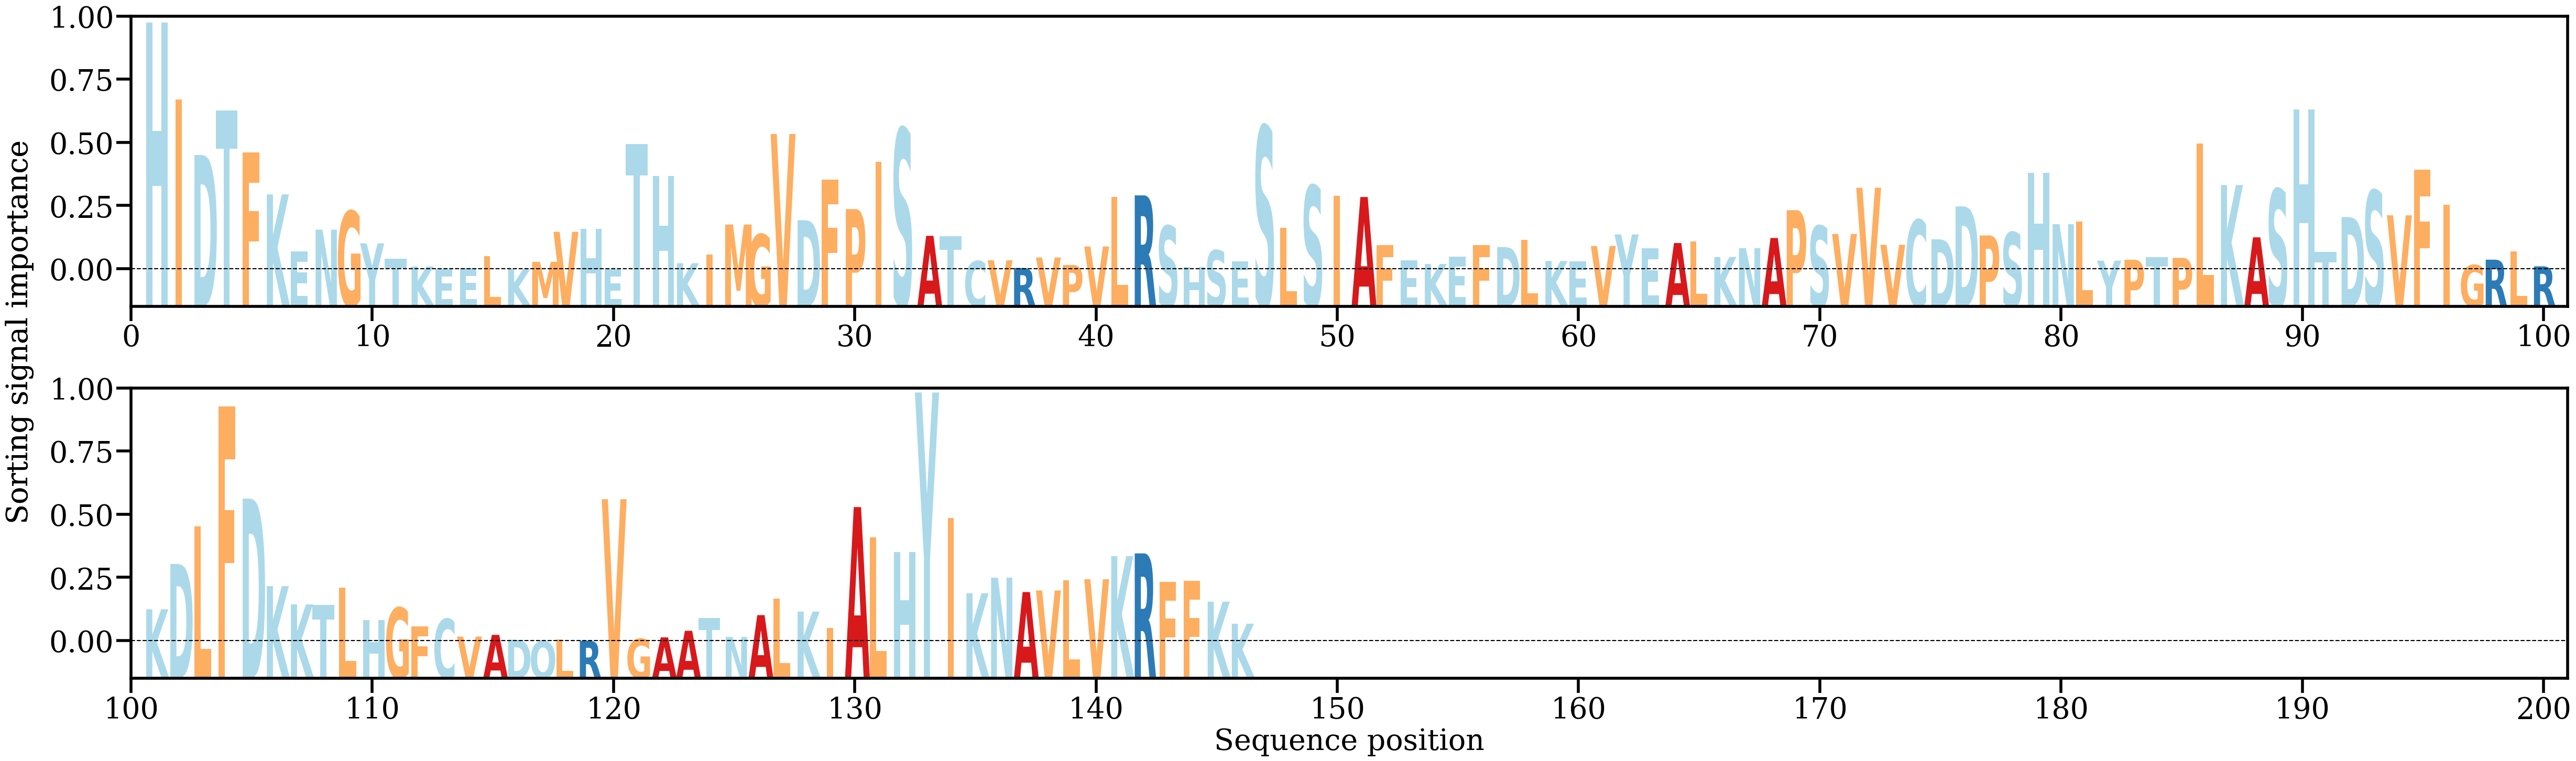

Values plotted in this chart, from the file beside it:
AA, Alpha
H, [0.03369348]
I, [0.02320565]
D, [0.01564225]
T, [0.02169902]
F, [0.01597999]
K, [0.01025921]
E, [0.00251365]
N, [0.00546057]
G, [0.00798246]
Y, [0.00358652]
T, [0.00147165]
K, [0.00044129]
E, [6.142303e-05]
E, [0.00018133]
L, [0.00185776]
K, [6.0482264e-05]
M, [0.0010687]
V, [0.00516355]
H, [0.00556829]
E, [7.3528805e-05]
T, [0.01713942]
H, [0.01280095]
K, [0.00088317]
I, [0.00207503]
M, [0.00615307]
G, [0.00481021]
V, [0.01849633]
D, [0.00675108]
F, [0.01227104]
P, [0.0082551]
I, [0.01472715]
S, [0.01923931]
A, [0.00461617]
T, [0.0045678]
C, [0.0011717]
V, [0.00128065]
R, [0.0002314]
V, [0.00166224]
P, [0.0006396]
V, [0.00315901]
L, [0.00995419]
R, [0.01013144]
S, [0.00597013]
H, [0.00031914]
S, [0.00263719]
E, [0.00116218]
S, [0.01956038]
L, [0.00570177]
S, [0.01146057]
I, [0.01004806]
A, [0.00990885]
F, [0.0033602]
E, [0.00128727]
K, [0.00077198]
E, [0.00174773]
F, [0.0033593]
D, [0.00308822]
L, [0.00409213]
K, [0.00117388]
E, [0.00114927]
... 86 more rows
